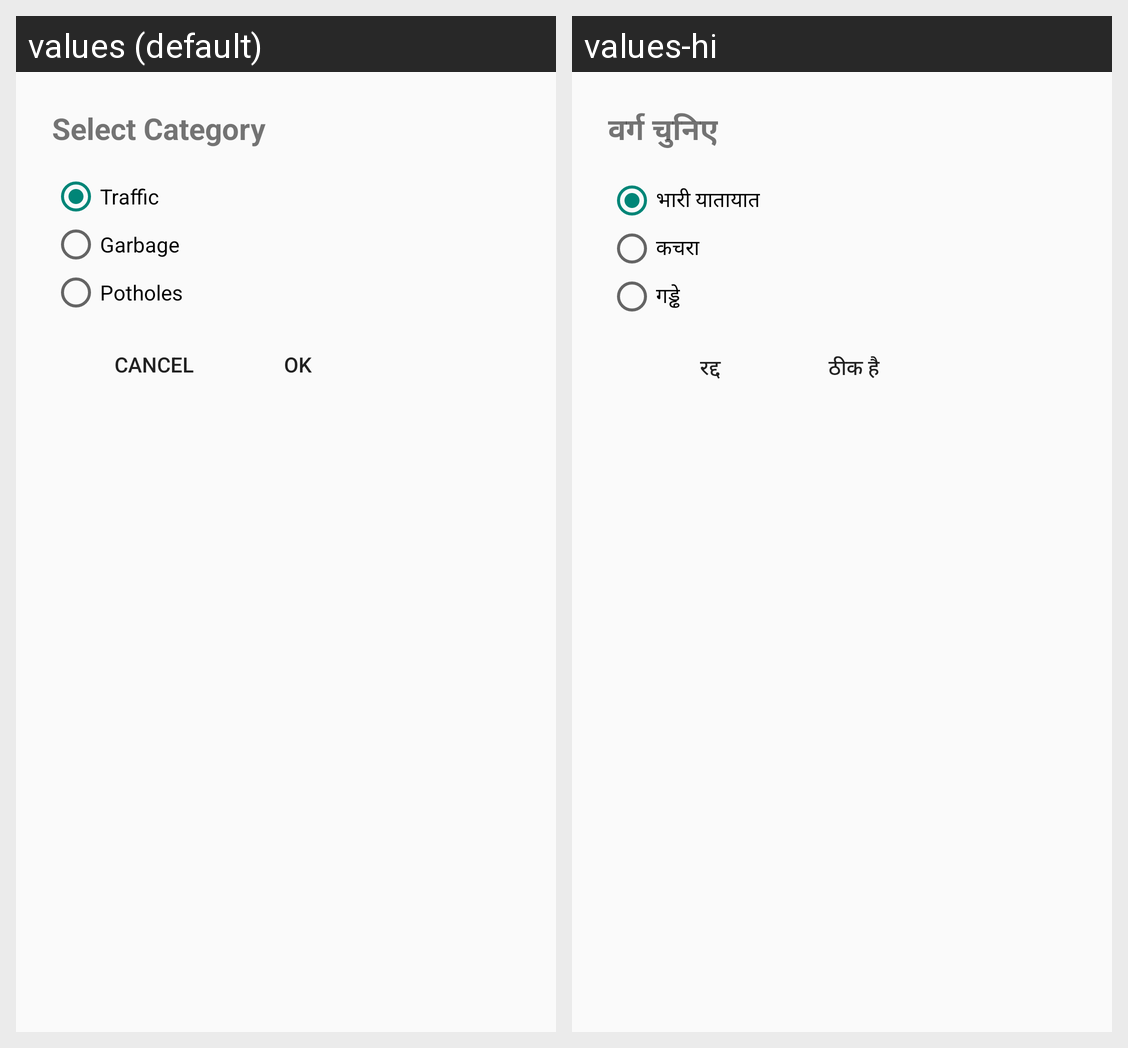

This grid shows one Android layout under two languages. Give, for every string resource on the screen, its name, the default text and each shown locale's text.
Android screen res/layout/dialog_category.xml rendered under 2 locales, left to right: values (default), values-hi. Device: Nexus 5 (rendered at 1080×1920; each locale shown at half size, 540×960, under a caption strip naming it); theme AppTheme.NoActionBar.
Strings drawn on this screen, with the default value and each locale's value (text and hints the layout hard-codes, and strings that could not be matched under every locale, appear in the picture but are not listed):

category_dialog_title
  values: Select Category
  values-hi: वर्ग चुनिए

category_traffic
  values: Traffic
  values-hi: भारी यातायात

category_garbage
  values: Garbage
  values-hi: कचरा

category_potholes
  values: Potholes
  values-hi: गड्ढे

cancel
  values: Cancel
  values-hi: रद्द

ok
  values: OK
  values-hi: ठीक है
